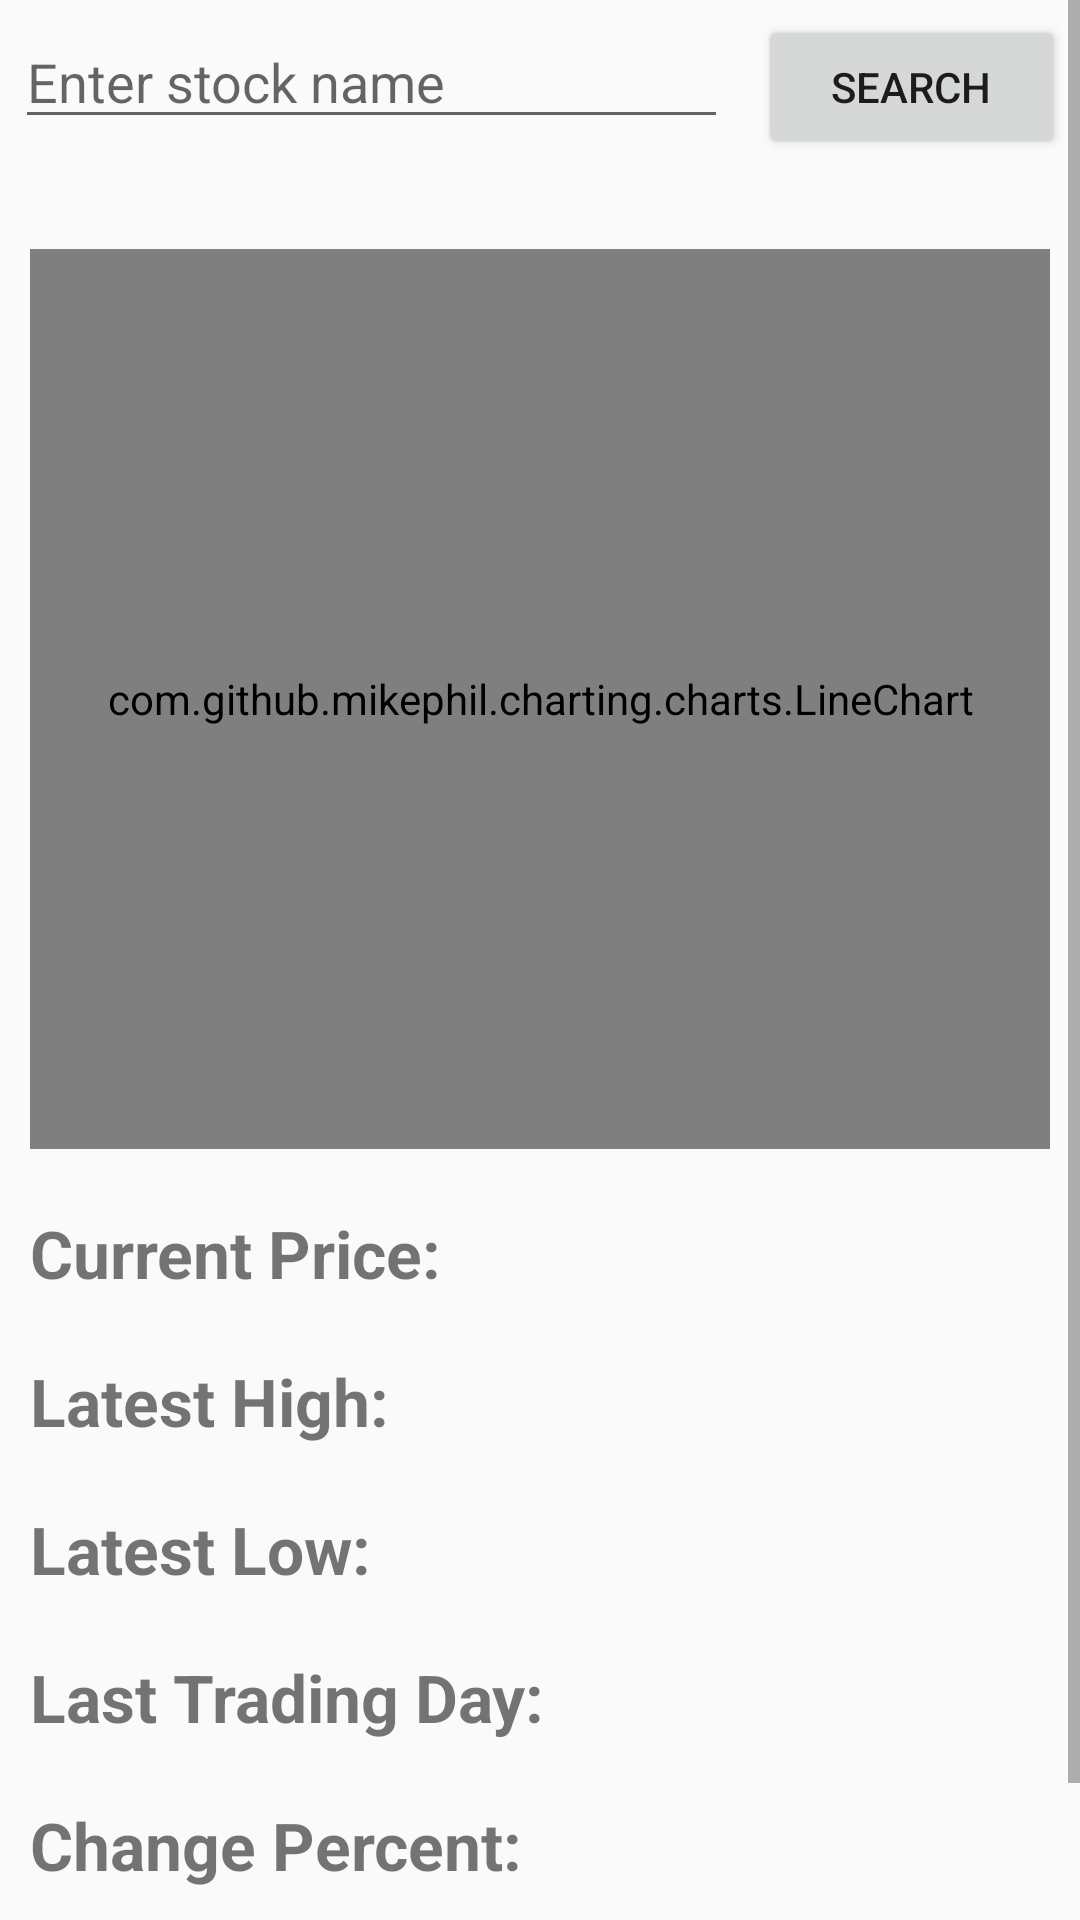

The Android layout XML behind this screen, and the referenced resources:
<!-- AndroidManifest.xml: application theme AppTheme -->
<!-- res/layout/fragment_stock_data.xml -->
<?xml version="1.0" encoding="utf-8"?>
<ScrollView xmlns:android="http://schemas.android.com/apk/res/android"
    xmlns:tools="http://schemas.android.com/tools"
    android:layout_height="wrap_content"
    android:layout_width="match_parent"
    >
<FrameLayout
    android:layout_width="match_parent"
    android:layout_height="match_parent"
    tools:context=".StockDataFrag">

    <LinearLayout
        android:layout_width="match_parent"
        android:layout_height="match_parent"
        android:orientation="vertical">

        <LinearLayout
            android:layout_width="match_parent"
            android:layout_height="wrap_content"
            android:layout_marginBottom="15dp"
            android:orientation="horizontal">


            <EditText
                android:id="@+id/stockname"
                android:layout_width="wrap_content"
                android:layout_height="wrap_content"
                android:layout_margin="5dp"
                android:layout_weight="1"
                android:hint="Enter stock name" />

            <Button
                android:id="@+id/go"
                android:layout_width="12dp"
                android:layout_height="wrap_content"
                android:layout_margin="5dp"
                android:layout_weight="1"
                android:text="@android:string/search_go" />
        </LinearLayout>

        <com.github.mikephil.charting.charts.LineChart
            android:id="@+id/stockchart"
            android:layout_width="match_parent"
            android:layout_height="300dp"
            android:layout_margin="10dp" />

        <TextView
            android:id="@+id/Price"
            android:layout_width="match_parent"
            android:layout_height="wrap_content"
            android:layout_margin="10dp"
            android:shadowColor="@color/common_google_signin_btn_text_dark_focused"
            android:text="Current Price:  "
            android:textSize="22sp"
            android:textStyle="bold" />

        <TextView
            android:id="@+id/high"
            android:layout_width="match_parent"
            android:layout_height="wrap_content"
            android:layout_margin="10dp"
            android:text="Latest High:  "
            android:textSize="22sp"
            android:textStyle="bold"/>

        <TextView
            android:id="@+id/low"
            android:layout_width="match_parent"
            android:layout_height="wrap_content"
            android:layout_margin="10dp"
            android:text="Latest Low:  "
            android:textSize="22sp"
            android:textStyle="bold"/>

        <TextView
            android:id="@+id/tradeday"
            android:layout_width="match_parent"
            android:layout_height="wrap_content"
            android:layout_margin="10dp"
            android:text="Last Trading Day:  "
            android:textSize="22sp"
            android:textStyle="bold"/>
        <TextView
            android:id="@+id/change"
            android:layout_width="match_parent"
            android:layout_height="wrap_content"
            android:layout_margin="10dp"
            android:text="Change Percent:  "
            android:textSize="22sp"
            android:textStyle="bold"/>


        <TextView
            android:id="@+id/close"
            android:layout_width="match_parent"
            android:layout_height="wrap_content"
            android:layout_margin="10dp"
            android:text="Previous Close:  "
            android:textSize="22sp"
            android:textStyle="bold"/>

    </LinearLayout>
</FrameLayout>
</ScrollView>
<!-- resources referenced by this layout -->
<resources>
  <style name="AppTheme" parent="Theme.AppCompat.Light.NoActionBar">
          
  
          <item name="colorPrimary">@color/colorPrimary</item>
          <item name="colorPrimaryDark">@color/colorPrimaryDark</item>
          <item name="colorAccent">@color/colorAccent</item>
  
      </style>
  <color name="colorPrimary">#e2f1f8</color>  //whole background
  <color name="colorPrimaryDark">#00574B</color>
  <color name="colorAccent">#97b498</color> //selected tab
</resources>
